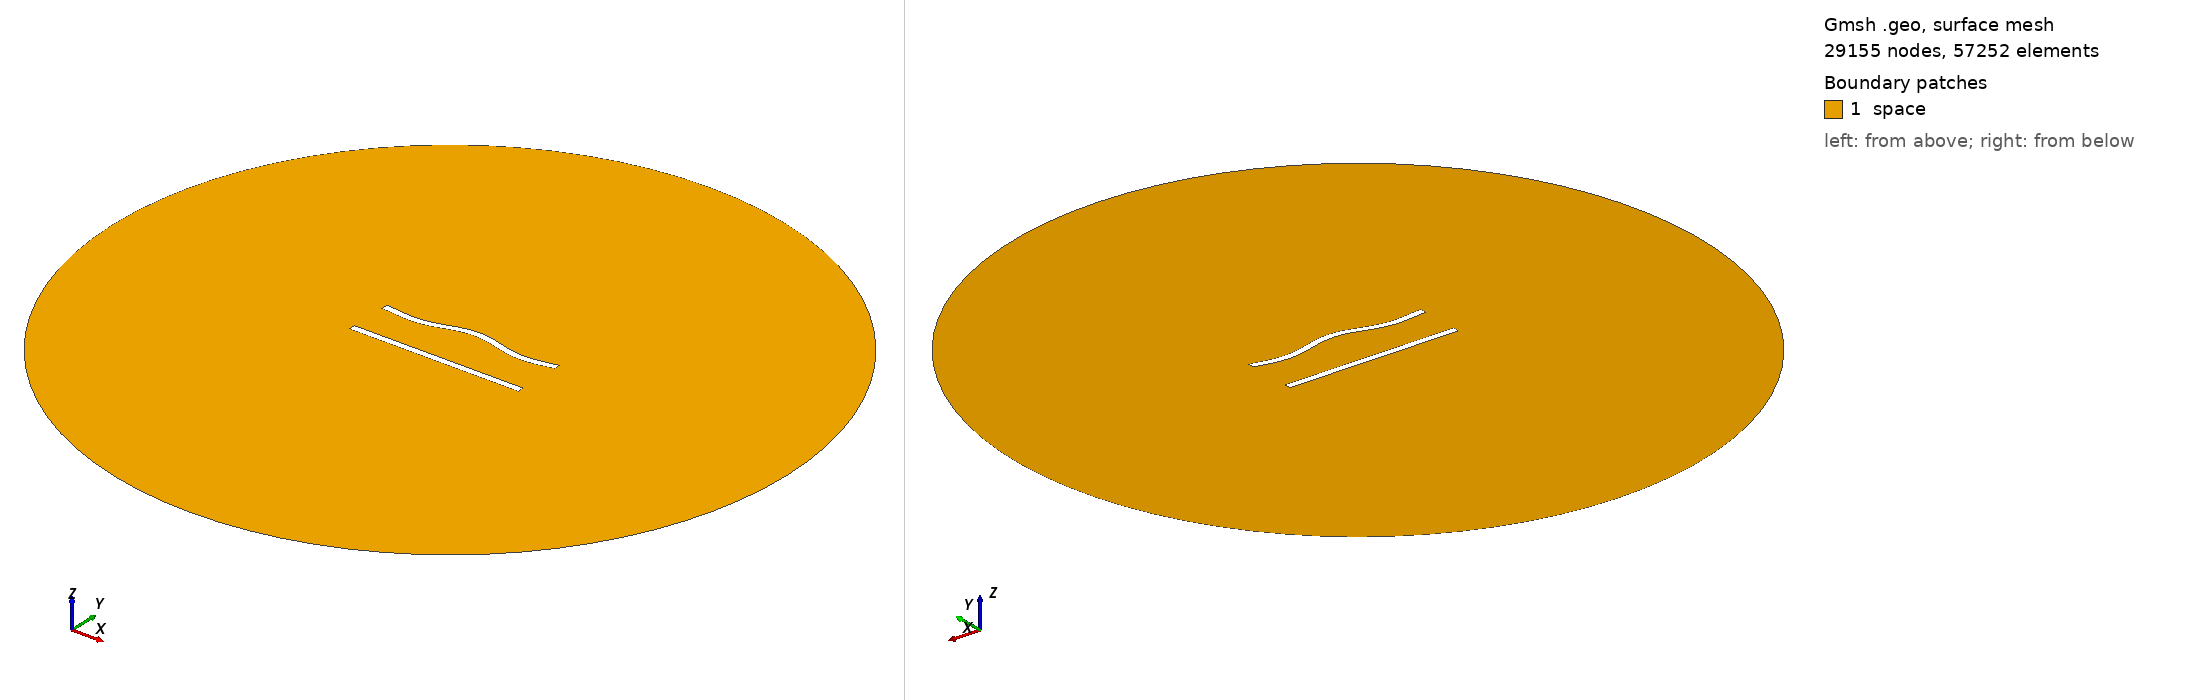

Gmsh geometry script, surface-meshed: 29155 nodes, 57252 surface elements. Boundary patches (legend numbers): 1 space. Left view from above one corner, right view from below the opposite corner. Legend entries are the model's physical surfaces. The drawing asked Gmsh for element sizes between 1% and 20% of the model's largest extent; the script's own settings can give other sizes.

=== 238.geo (drawn) ===
//---------------------------------------
// Geometry kernel
//---------------------------------------

SetFactory("OpenCASCADE");



//---------------------------------------
// Parameters of the geometry
//---------------------------------------

// Overetch of the upper plate
overetch = 0.0;

// Distance between the plates
distance = 25.0;

// Discretization over the x axis (for the deformation)
nx = 50; 

// Length of the plate
L = 100 - overetch; 

// Number of modes
n = 4; 

// 1st mode coefficient
coeff(1) = 1.5;
beta(1) = 0.596864 * 3.1415926535 / L;

// 2nd mode coefficient
coeff(2) = 1.5;
beta(2) = 1.49418 * 3.1415926535 / L;

// 3rd mode coefficient
coeff(3) = 0.0;
beta(3) = 2.50025 * 3.1415926535 / L;

// 4th mode coefficient
coeff(4) = -1.5;
beta(4) = 3.49999 * 3.1415926535 / L;



//---------------------------------------
// Upper plate (deformed rectangle)
//---------------------------------------

// Coordiantes of the upper plate
xmin = -50;
xmax = 50 - overetch;

// Height of the upper plate
yheight = 4 - 2 * overetch;

// Indexes of the points
UpperID[] = {};
LowerID[] = {};
LeftID[] = {};
RightID[] = {};

// Point index
p = 1;

// Horizontal edges
For i In {1:nx}
    x = xmin + (i-1)*(xmax - xmin)/(nx-1);

    y_bottom = distance / 2 + overetch;
    For j In {1:n}
        C = (Cosh(beta(j)*L) + Cos(beta(j)*L)) / (Sinh(beta(j)*L) + Sin(beta(j)*L));
        y_bottom  = y_bottom + coeff(j) * (Cosh(beta(j)*(x+50)) - Cos(beta(j)*(x+50)) - C * (Sinh(beta(j)*(x+50)) - Sin(beta(j)*(x+50))));
    EndFor

    y_top = y_bottom + yheight;

    Point(p) = {x, y_top, 0, 1.0};
    UpperID[i] = p;
    p = p + 1;

    Point(p) = {x, y_bottom, 0, 1.0};
    LowerID[i] = p;
    p = p + 1;
EndFor

// Create point lists
UpperPts[] = {}; LowerPts[] = {};
For i In {1:nx}
  UpperPts[] += {UpperID[i]};
  LowerPts[] += {LowerID[i]};
EndFor

// Build splines
Spline(1) = {UpperPts[]};
Spline(2) = {LowerPts[]};
Line(3) = {LowerPts[nx-1], UpperPts[nx-1]};
Line(4) = {LowerPts[0], UpperPts[0]};

// Build the plane surface
Curve Loop(1) = {2, 3, -1, -4};
Plane Surface(1) = {1};



//---------------------------------------
// Lower plate (rectangle)
//---------------------------------------

// Vertices
Point(1001) = {-50, -distance/2, 0, 1.0};
Point(1002) = { 50, -distance/2, 0, 1.0};
Point(1003) = { 50,  -distance/2 + 4, 0, 1.0};
Point(1004) = {-50,  -distance/2 + 4, 0, 1.0};

// Edges
Line(5) = {1001, 1002};
Line(6) = {1002, 1003};
Line(7) = {1003, 1004};
Line(8) = {1004, 1001};

// Plane surface
Line Loop(2) = {5, 6, 7, 8};
Plane Surface(2) = {2}; 



//---------------------------------------
// Outer (fictious) boundary
//---------------------------------------

// Points
Point(1005) = {0, 0, 0};       // Center
Point(1006) = {200, 0, 0};     // Start point
Point(1007) = {0, 200, 0};     // 90 degrees
Point(1008) = {-200, 0, 0};    // 180 degrees
Point(1009) = {0, -200, 0};    // 270 degrees

// Circle arcs (each needs start, center, end)
Circle(9) = {1006, 1005, 1007};
Circle(10) = {1007, 1005, 1008};
Circle(11) = {1008, 1005, 1009};
Circle(12) = {1009, 1005, 1006};

// Plane surface for the entire domain
Curve Loop(3) = {9, 10, 11, 12};
Surface(3) = {3};

// Subtract the plates from the whole domain to obtain the actual domain where we want to solve the equations
BooleanDifference{ Surface{3}; Delete; }{ Surface{1}; Surface{2}; Delete; }




//---------------------------------------
// Transfinite Lines/Curves
//---------------------------------------

// Set the number of points on the boundaries
r = 6;
d = 0.15;

// Plates
Transfinite Curve {1} = 50*r/4 Using Progression 1;
Transfinite Line {2} = 50*r Using Progression 1;
Transfinite Curve {3, 4} = 2*r Using Progression 1+d;
Transfinite Line {5} = 50*r/4 Using Progression 1;
Transfinite Line {7} = 50*r Using Progression 1;
Transfinite Line {6} = 2*r Using Progression 1-d;
Transfinite Line {8} = 2*r Using Progression 1+d;

// Outer boundary
Transfinite Line {9, 10, 11, 12} = 20 Using Progression 1;



//---------------------------------------
// Physical groups
//---------------------------------------                

// Physical curves (boundaries)
Physical Line("force_segment", 10) = {2};
Physical Line("upper_plate", 11) = {1, 3, 4};
Physical Line("lower_plate", 12) = {5, 6, 7, 8};
Physical Line("boundary", 20) = {9, 10, 11, 12};

// Physical Surfaces
Physical Surface("space", 30) = {3};



//---------------------------------------
// 6. Generate the Mesh
//---------------------------------------

// 2D mesh generation
Mesh 2;
